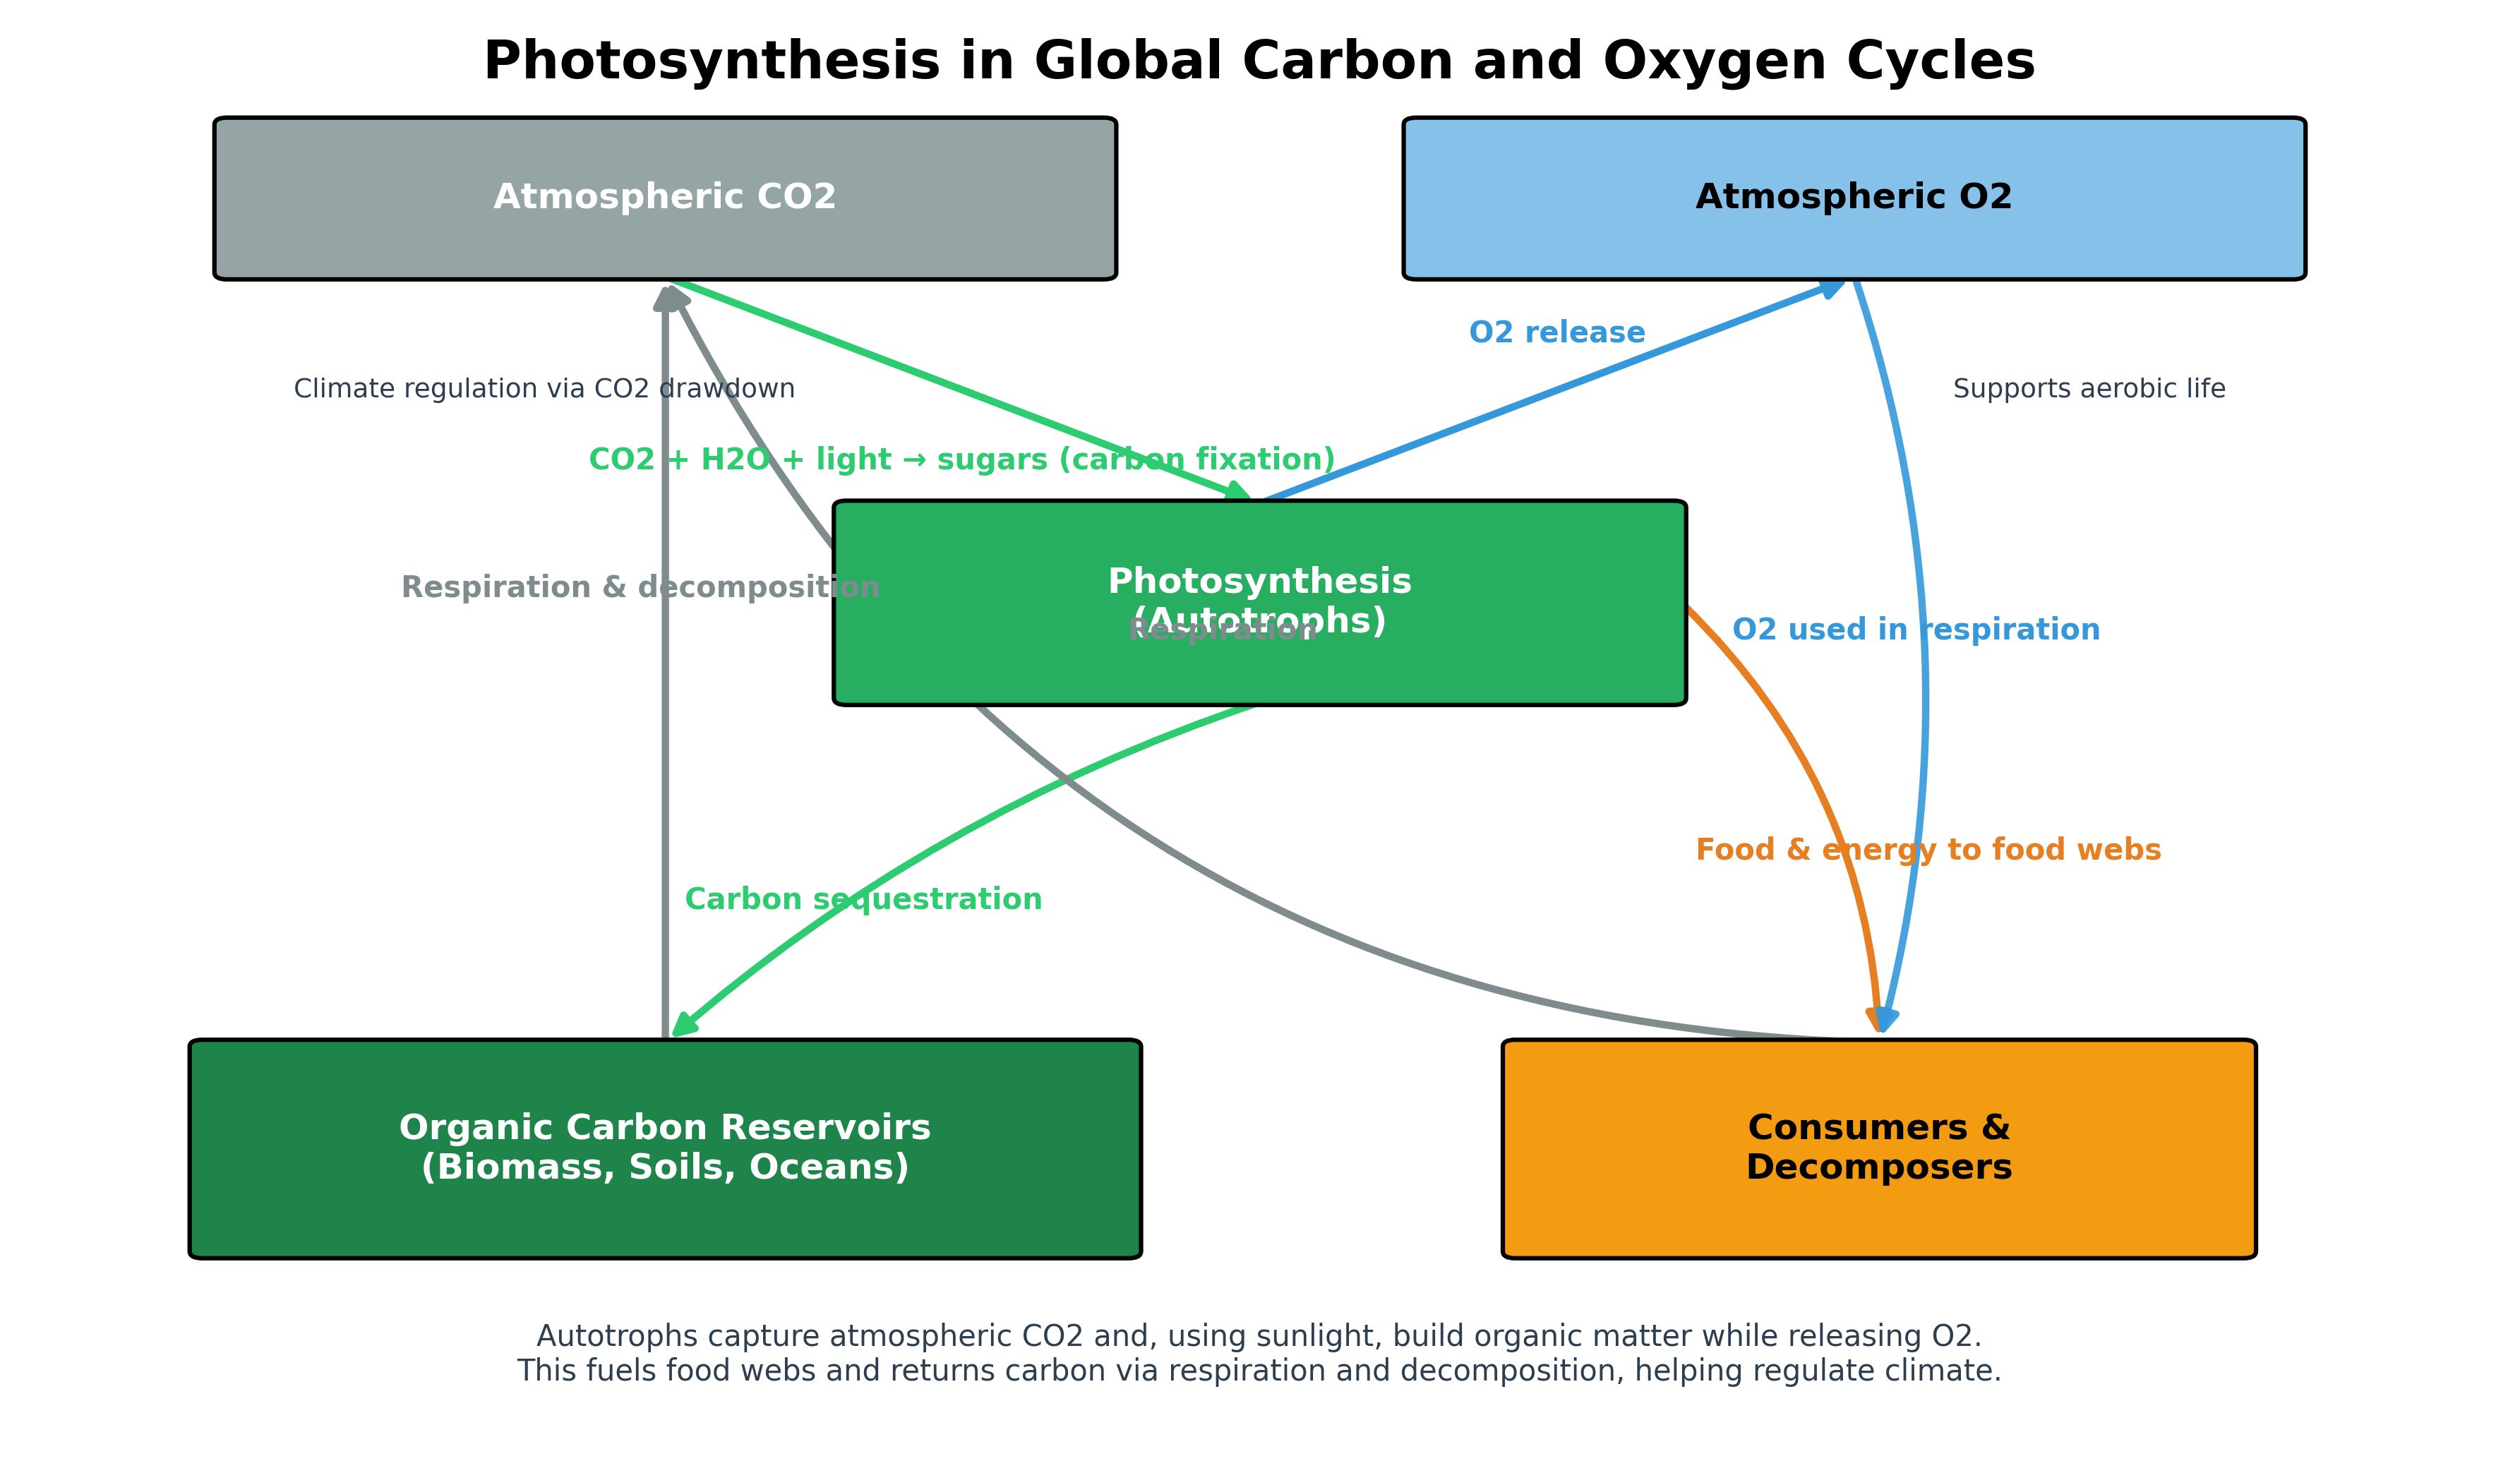

Write the Python code that produced this figure.
import numpy as np
import matplotlib.pyplot as plt
from matplotlib.patches import FancyBboxPatch, FancyArrowPatch


def add_box(ax, x, y, w, h, color, text, text_color='white', fontsize=12, alpha=1.0):
    box = FancyBboxPatch((x, y), w, h,
                         boxstyle="round,pad=0.02,rounding_size=0.05",
                         linewidth=1.5, edgecolor='black', facecolor=color, alpha=alpha, zorder=2)
    ax.add_patch(box)
    ax.text(x + w/2, y + h/2, text, ha='center', va='center', color=text_color, fontsize=fontsize, weight='bold', zorder=3)
    return box


def add_arrow(ax, start, end, color, label='', rad=0.0, lw=2.5, label_offset=(0.0, 0.0), alpha=1.0, ls='-'):
    arrow = FancyArrowPatch(start, end,
                            connectionstyle=f"arc3,rad={rad}",
                            arrowstyle='-|>',
                            mutation_scale=15,
                            lw=lw, color=color, alpha=alpha, linestyle=ls, zorder=1)
    ax.add_patch(arrow)
    if label:
        mx = (start[0] + end[0]) / 2.0 + label_offset[0]
        my = (start[1] + end[1]) / 2.0 + label_offset[1]
        ax.text(mx, my, label, fontsize=10, color=color, ha='center', va='center', weight='bold', zorder=3)
    return arrow


def main():
    # Figure setup
    fig, ax = plt.subplots(figsize=(12, 7))
    ax.set_xlim(0, 10)
    ax.set_ylim(0, 10)
    ax.axis('off')

    # Colors
    col_CO2 = '#95a5a6'       # Atmospheric CO2 box
    col_O2 = '#85c1e9'        # Atmospheric O2 box
    col_auto = '#27ae60'      # Autotrophs box
    col_sink = '#1e8449'      # Biomass/Soils/Oceans sink box
    col_hetero = '#f39c12'    # Consumers/Decomposers box

    col_photo = '#2ecc71'     # Photosynthesis flow
    col_o2flow = '#3498db'    # O2-related flow
    col_resp = '#7f8c8d'      # Respiration/return flows
    col_food = '#e67e22'      # Food/energy flow

    # Boxes (x, y, w, h)
    CO2 = dict(x=0.8, y=8.2, w=3.6, h=1.1)
    O2  = dict(x=5.6, y=8.2, w=3.6, h=1.1)
    AUTO = dict(x=3.3, y=5.2, w=3.4, h=1.4)
    SINK = dict(x=0.7, y=1.3, w=3.8, h=1.5)
    HET  = dict(x=6.0, y=1.3, w=3.0, h=1.5)

    # Draw boxes
    add_box(ax, **CO2, color=col_CO2, text='Atmospheric CO2')
    add_box(ax, **O2, color=col_O2, text='Atmospheric O2', text_color='black')
    add_box(ax, **AUTO, color=col_auto, text='Photosynthesis\n(Autotrophs)')
    add_box(ax, **SINK, color=col_sink, text='Organic Carbon Reservoirs\n(Biomass, Soils, Oceans)')
    add_box(ax, **HET, color=col_hetero, text='Consumers &\nDecomposers', text_color='black')

    # Helper points (centers and edges)
    def center(box):
        return (box['x'] + box['w']/2, box['y'] + box['h']/2)
    def top_center(box):
        return (box['x'] + box['w']/2, box['y'] + box['h'])
    def bottom_center(box):
        return (box['x'] + box['w']/2, box['y'])
    def left_center(box):
        return (box['x'], box['y'] + box['h']/2)
    def right_center(box):
        return (box['x'] + box['w'], box['y'] + box['h']/2)

    # Key points
    p_CO2_bottom = (center(CO2)[0], CO2['y'])
    p_O2_bottom  = (center(O2)[0], O2['y'])
    p_AUTO_top   = top_center(AUTO)
    p_AUTO_bottom = bottom_center(AUTO)
    p_AUTO_left  = left_center(AUTO)
    p_AUTO_right = right_center(AUTO)
    p_SINK_top   = top_center(SINK)
    p_SINK_center = center(SINK)
    p_HET_top    = top_center(HET)
    p_HET_center = center(HET)

    # Arrows + labels
    # CO2 -> Autotrophs (Photosynthesis)
    add_arrow(ax, p_CO2_bottom, p_AUTO_top, color=col_photo,
              label='CO2 + H2O + light → sugars (carbon fixation)',
              rad=0.0, label_offset=(0.0, -0.5))

    # Autotrophs -> O2 (Oxygen release)
    add_arrow(ax, p_AUTO_top, p_O2_bottom, color=col_o2flow,
              label='O2 release', rad=0.0, label_offset=(0.0, 0.4))

    # Autotrophs -> Organic Carbon Reservoirs (Sequestration)
    add_arrow(ax, p_AUTO_bottom, p_SINK_top, color=col_photo,
              label='Carbon sequestration', rad=0.1, label_offset=(-0.4, -0.2))

    # Reservoirs -> CO2 (Respiration & Decomposition)
    add_arrow(ax, p_SINK_top, p_CO2_bottom, color=col_resp,
              label='Respiration & decomposition', rad=0.0, label_offset=(-0.1, 0.5))

    # Autotrophs -> Consumers/Decomposers (Food/Energy)
    add_arrow(ax, p_AUTO_right, p_HET_top, color=col_food,
              label='Food & energy to food webs', rad=-0.2, label_offset=(0.6, -0.2))

    # Consumers/Decomposers -> CO2 (Respiration)
    add_arrow(ax, p_HET_top, p_CO2_bottom, color=col_resp,
              label='Respiration', rad=-0.3, label_offset=(-0.2, 0.2))

    # Atmospheric O2 -> Consumers/Decomposers (O2 used in respiration)
    add_arrow(ax, p_O2_bottom, p_HET_top, color=col_o2flow,
              label='O2 used in respiration', rad=-0.15, label_offset=(0.2, 0.2), alpha=0.9)

    # Title and annotations
    ax.text(5, 9.7, 'Photosynthesis in Global Carbon and Oxygen Cycles',
            ha='center', va='center', fontsize=18, weight='bold')

    ax.text(5, 0.6,
            'Autotrophs capture atmospheric CO2 and, using sunlight, build organic matter while releasing O2.\n'
            'This fuels food webs and returns carbon via respiration and decomposition, helping regulate climate.',
            ha='center', va='center', fontsize=10, color='#2c3e50')

    # Sub-annotations for global impacts
    ax.text(1.1, 7.35, 'Climate regulation via CO2 drawdown', fontsize=9, color='#2c3e50')
    ax.text(8.9, 7.35, 'Supports aerobic life', fontsize=9, color='#2c3e50', ha='right')

    # Save figure
    outname = 'photosynthesis_global_cycles.png'
    plt.tight_layout()
    fig.savefig(outname, dpi=300, bbox_inches='tight')
    print(f'Saved figure to {outname}')


if __name__ == '__main__':
    main()
